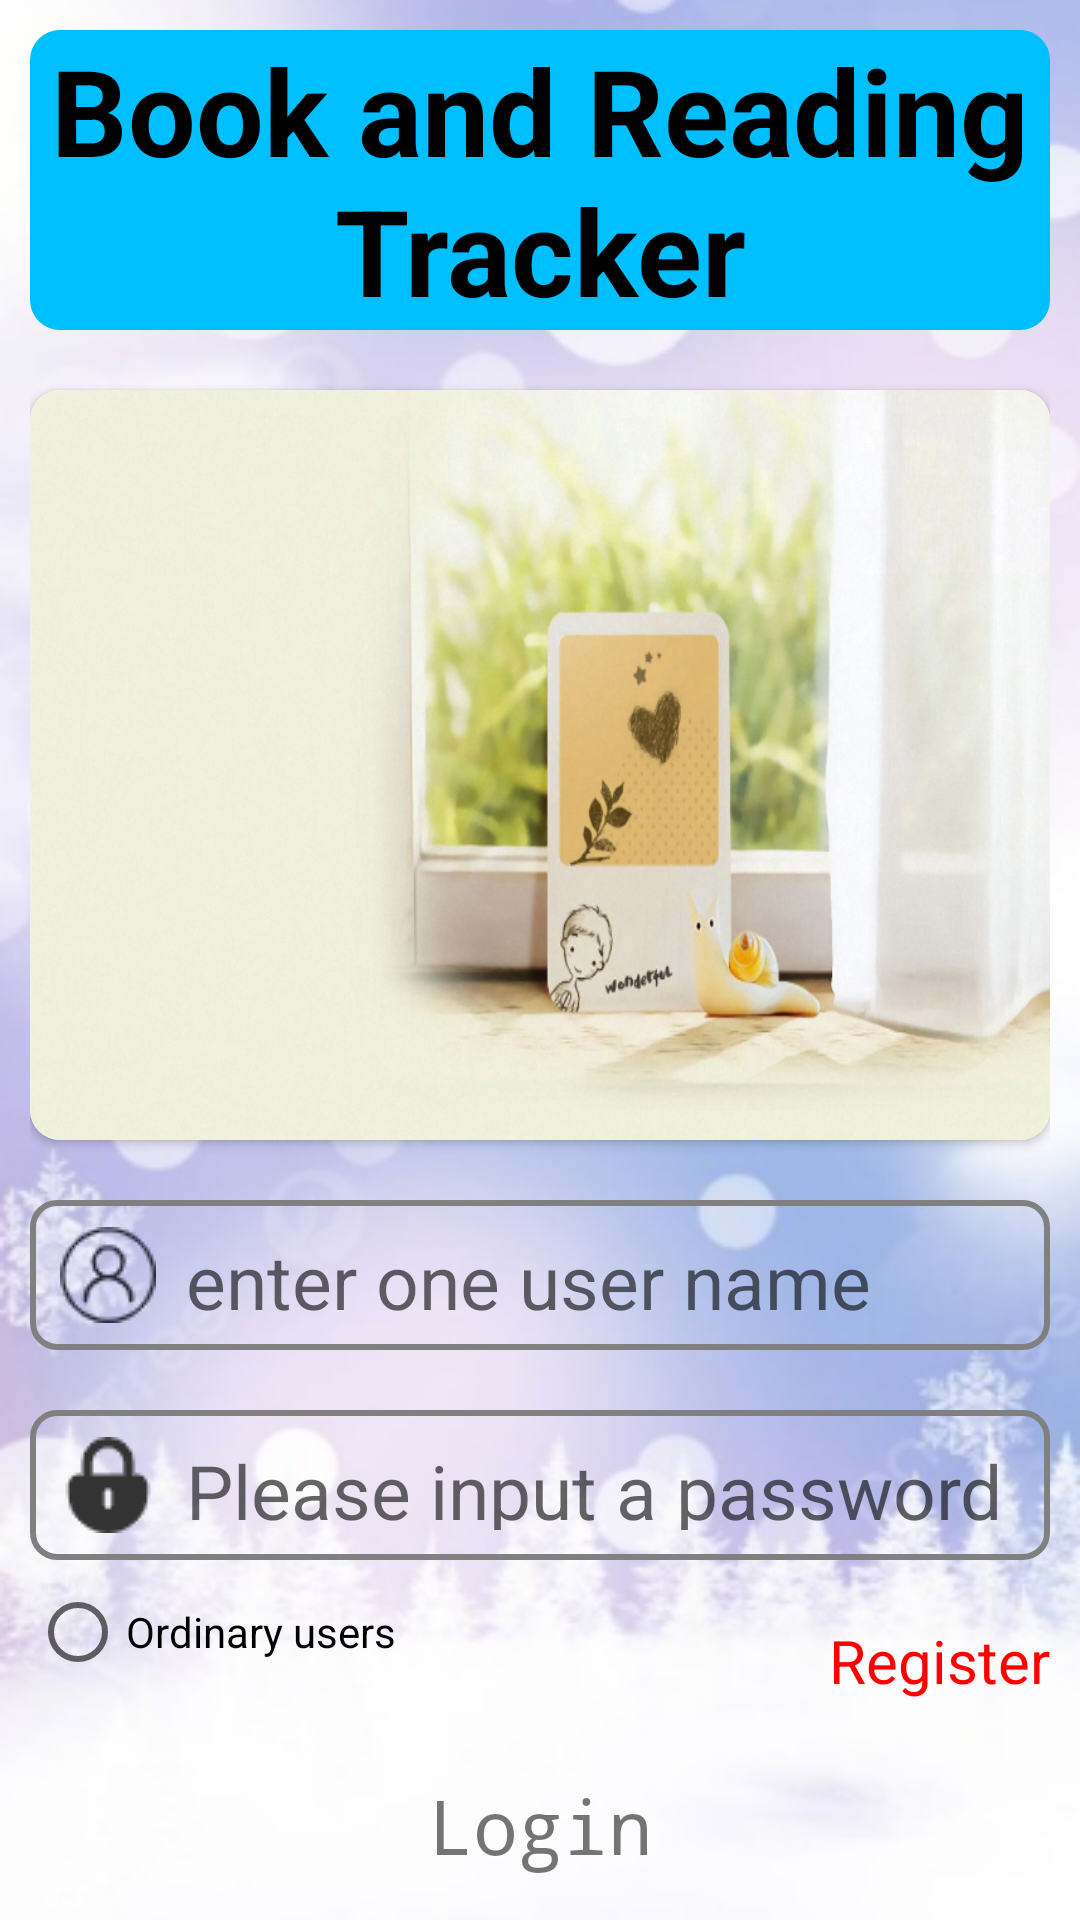

Produce the Android XML layout that renders to this screen, including the resource entries it uses.
<!-- AndroidManifest.xml: application theme Theme.Cp34066666 -->
<!-- res/layout/activity_login.xml -->
<?xml version="1.0" encoding="utf-8"?>
<RelativeLayout xmlns:android="http://schemas.android.com/apk/res/android"
    xmlns:app="http://schemas.android.com/apk/res-auto"
    xmlns:tools="http://schemas.android.com/tools"
    android:layout_width="match_parent"
    android:layout_height="match_parent"
    android:padding="10dp"
    android:background="@drawable/bgg99"
    tools:context=".LoginActivity">
    <TextView
        android:id="@+id/tv_title"
        android:layout_width="match_parent"
        android:layout_height="wrap_content"
        android:text="@string/app_name"
        android:textSize="40sp"
        android:textStyle="bold"
        android:typeface="sans"
        android:textColor="@color/black"
        android:gravity="center_horizontal"
        android:background="@drawable/tv_style" />

    <androidx.cardview.widget.CardView
        android:id="@+id/card_view"
        android:layout_width="wrap_content"
        android:layout_height="wrap_content"
        android:layout_below="@+id/tv_title"
        android:layout_marginTop="20dp"
        app:cardCornerRadius="10dp">

        <ImageView
            android:layout_width="match_parent"
            android:layout_height="250dp"
            android:layout_below="@+id/tv_title"
            android:background="@drawable/kkk111" />
    </androidx.cardview.widget.CardView>



    <EditText
        android:id="@+id/et_account"
        android:layout_width="match_parent"
        android:layout_height="50dp"
        android:layout_below="@+id/card_view"
        android:hint="enter one user name"
        android:textSize="25sp"
        android:drawableStart="@drawable/yong90"
        android:drawablePadding="10dp"
        android:textColor="@color/DeepSkyBlue"
        android:background="@drawable/bg_textview"

        android:padding="10dp"
        android:layout_marginTop="20dp" />

    <EditText
        android:id="@+id/et_password"
        android:layout_width="match_parent"
        android:layout_height="50dp"
        android:layout_below="@+id/et_account"
        android:hint="Please input a password"
        android:textSize="25sp"
        android:drawableStart="@drawable/mima09"
        android:drawablePadding="10dp"
        android:textColor="@color/DeepSkyBlue"
        android:background="@drawable/bg_textview"
        android:inputType="textPassword"
        android:padding="10dp"
        android:layout_marginTop="20dp" />


    <RadioGroup
        android:layout_width="wrap_content"
        android:layout_height="wrap_content"
        android:id="@+id/id_radiogroup"
        android:layout_below="@+id/et_password"
        android:orientation="horizontal">

        <RadioButton
            android:layout_width="wrap_content"
            android:layout_height="wrap_content"
            android:id="@+id/radio_1"
            android:checked="false"
            android:text="Ordinary users"
            />
        <RadioButton
            android:layout_width="wrap_content"
            android:layout_height="wrap_content"
            android:id="@+id/radio_2"
            android:visibility="gone"
            android:text="administrators"
            />













    </RadioGroup>


    <TextView
        android:id="@+id/tv_register"
        android:layout_width="wrap_content"
        android:layout_height="wrap_content"
        android:text="Register"
        android:textSize="20sp"
        android:textColor="@color/Red"
        android:layout_below="@id/et_password"
        android:layout_marginTop="20dp"
        android:layout_alignParentRight="true"/>

    <TextView
        android:id="@+id/btn_login"
        android:layout_width="match_parent"
        android:layout_height="50dp"
        android:layout_below="@+id/tv_register"
        android:text="Login"
        android:gravity="center"
        android:typeface="monospace"
        android:textSize="25sp"
        android:layout_marginTop="20dp"
        android:background="@drawable/bg_button" />


</RelativeLayout>
<!-- resources referenced by this layout -->
<resources>
  <color name="DeepSkyBlue">#00BFFF</color>
  <color name="Red">#FF0000</color>
  <color name="black">#FF000000</color>
  <!-- drawable bg_textview (drawable) -->
  <?xml version="1.0" encoding="utf-8"?>
  <shape xmlns:android="http://schemas.android.com/apk/res/android"
      android:shape="rectangle">
      <stroke android:width="2dp"
          android:color="@color/Gray"/>
      <corners
          android:radius="8dp"/>
  </shape>
  <!-- drawable bgg99: png bitmap (drawable, 215108 bytes) -->
  <!-- drawable kkk111: png bitmap (drawable, 592129 bytes) -->
  <!-- drawable mima09: png bitmap (drawable, 841 bytes) -->
  <!-- drawable tv_style (drawable) -->
  <?xml version="1.0" encoding="utf-8"?>
  <selector xmlns:android="http://schemas.android.com/apk/res/android">
      <item>
          <shape android:shape="rectangle">
              <solid android:color="@color/DeepSkyBlue"/>
              <corners android:radius="10dp"/>
          </shape>
      </item>
  </selector>
  <!-- drawable yong90: png bitmap (drawable, 1550 bytes) -->
  <string name="app_name">Book and Reading Tracker</string>
  <style name="Theme.Cp34066666" parent="Theme.MaterialComponents.DayNight.DarkActionBar">
          
          <item name="colorPrimary">@color/purple_500</item>
          <item name="colorPrimaryVariant">@color/purple_700</item>
          <item name="colorOnPrimary">@color/white</item>
          
          <item name="colorSecondary">@color/teal_200</item>
          <item name="colorSecondaryVariant">@color/teal_700</item>
          <item name="colorOnSecondary">@color/black</item>
          
          <item name="android:statusBarColor">?attr/colorPrimaryVariant</item>
          
      </style>
  <color name="Gray">#808080</color>
  <color name="purple_500">#FF6200EE</color>
  <color name="purple_700">#FF3700B3</color>
  <color name="white">#FFFFFFFF</color>
  <color name="teal_200">#FF03DAC5</color>
  <color name="teal_700">#FF018786</color>
</resources>
